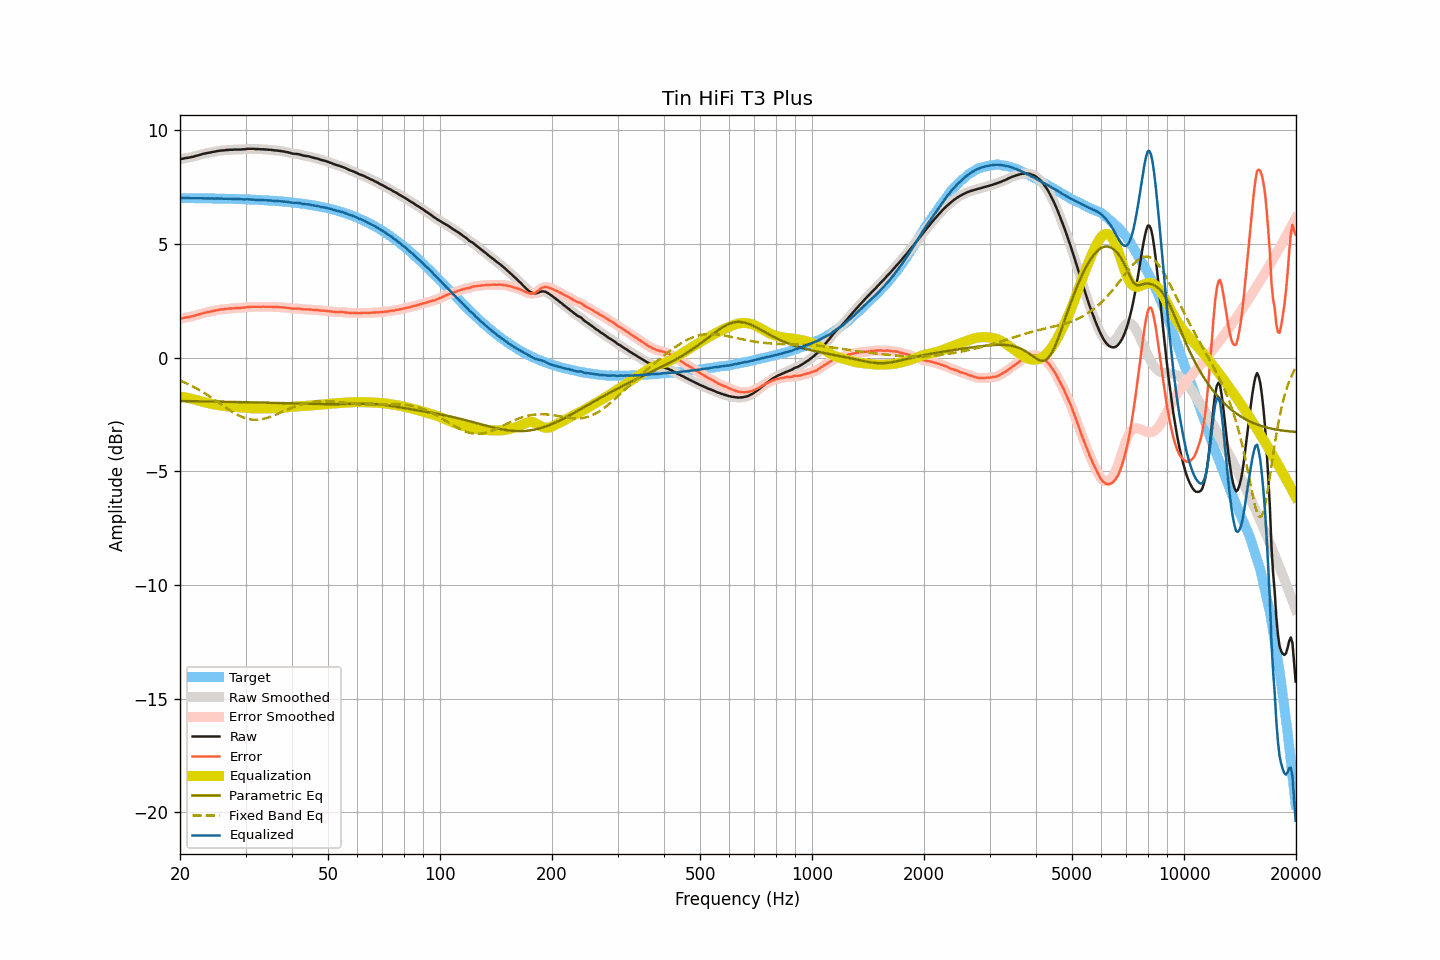

The file beside this chart, header and first rows:
frequency, raw, smoothed, error, error_smoothed, equalization, parametric_eq, fixed_band_eq, equalized_raw, equalized_smoothed, target
20.00, 8.72, 8.72, 1.70, 1.71, -1.71, -1.91, -1.01, 7.01, 7.01, 7.02
20.20, 8.74, 8.74, 1.73, 1.72, -1.72, -1.91, -1.04, 7.02, 7.02, 7.02
20.40, 8.75, 8.75, 1.74, 1.74, -1.74, -1.91, -1.07, 7.02, 7.02, 7.01
20.61, 8.77, 8.77, 1.76, 1.75, -1.75, -1.91, -1.10, 7.02, 7.02, 7.01
20.81, 8.78, 8.78, 1.77, 1.77, -1.76, -1.92, -1.13, 7.02, 7.02, 7.01
21.02, 8.79, 8.79, 1.78, 1.78, -1.78, -1.92, -1.16, 7.01, 7.01, 7.01
21.23, 8.80, 8.80, 1.79, 1.79, -1.79, -1.92, -1.20, 7.01, 7.01, 7.01
21.44, 8.82, 8.82, 1.81, 1.81, -1.81, -1.92, -1.23, 7.01, 7.01, 7.01
21.66, 8.83, 8.83, 1.82, 1.82, -1.83, -1.92, -1.27, 7.00, 7.01, 7.01
21.87, 8.85, 8.85, 1.84, 1.84, -1.84, -1.92, -1.31, 7.01, 7.01, 7.01
22.09, 8.87, 8.87, 1.86, 1.86, -1.86, -1.92, -1.35, 7.01, 7.01, 7.01
22.31, 8.89, 8.89, 1.88, 1.88, -1.88, -1.92, -1.39, 7.01, 7.01, 7.01
22.54, 8.91, 8.91, 1.90, 1.90, -1.90, -1.92, -1.43, 7.01, 7.01, 7.01
22.76, 8.93, 8.93, 1.92, 1.93, -1.92, -1.92, -1.47, 7.01, 7.01, 7.01
22.99, 8.95, 8.95, 1.95, 1.95, -1.94, -1.93, -1.51, 7.01, 7.01, 7.00
23.22, 8.97, 8.97, 1.97, 1.96, -1.96, -1.93, -1.55, 7.01, 7.01, 7.00
23.45, 8.98, 8.98, 1.98, 1.98, -1.98, -1.93, -1.60, 7.00, 7.01, 7.00
23.69, 9.00, 9.00, 2.00, 2.00, -2.00, -1.93, -1.64, 7.00, 7.00, 7.00
23.92, 9.01, 9.01, 2.01, 2.01, -2.01, -1.93, -1.69, 7.00, 7.00, 7.00
24.16, 9.02, 9.03, 2.02, 2.03, -2.03, -1.93, -1.74, 6.99, 7.00, 7.00
24.40, 9.04, 9.04, 2.04, 2.04, -2.04, -1.93, -1.78, 7.00, 7.00, 7.00
24.65, 9.05, 9.05, 2.05, 2.05, -2.06, -1.93, -1.83, 6.99, 7.00, 7.00
24.89, 9.06, 9.07, 2.07, 2.07, -2.07, -1.94, -1.88, 6.99, 7.00, 7.00
25.14, 9.08, 9.08, 2.09, 2.08, -2.08, -1.94, -1.93, 7.00, 7.00, 6.99
25.39, 9.09, 9.09, 2.10, 2.10, -2.10, -1.94, -1.98, 7.00, 7.00, 6.99
25.65, 9.10, 9.10, 2.11, 2.11, -2.11, -1.94, -2.03, 6.99, 6.99, 6.99
25.91, 9.11, 9.11, 2.12, 2.12, -2.12, -1.94, -2.08, 6.99, 6.99, 6.99
26.16, 9.11, 9.11, 2.12, 2.13, -2.13, -1.94, -2.13, 6.98, 6.99, 6.99
26.43, 9.12, 9.12, 2.13, 2.13, -2.14, -1.94, -2.18, 6.99, 6.99, 6.99
26.69, 9.13, 9.13, 2.15, 2.14, -2.14, -1.94, -2.22, 6.99, 6.98, 6.99
26.96, 9.13, 9.13, 2.15, 2.15, -2.15, -1.95, -2.27, 6.98, 6.98, 6.98
27.23, 9.14, 9.14, 2.16, 2.16, -2.16, -1.95, -2.32, 6.98, 6.98, 6.98
27.50, 9.14, 9.14, 2.16, 2.16, -2.16, -1.95, -2.36, 6.98, 6.98, 6.98
27.77, 9.14, 9.15, 2.16, 2.17, -2.17, -1.95, -2.41, 6.97, 6.98, 6.98
28.05, 9.15, 9.15, 2.17, 2.17, -2.17, -1.95, -2.45, 6.98, 6.98, 6.98
28.33, 9.15, 9.15, 2.18, 2.18, -2.17, -1.95, -2.49, 6.98, 6.98, 6.97
28.62, 9.15, 9.15, 2.18, 2.18, -2.18, -1.96, -2.53, 6.97, 6.97, 6.97
28.90, 9.15, 9.15, 2.18, 2.18, -2.18, -1.96, -2.56, 6.97, 6.97, 6.97
29.19, 9.15, 9.15, 2.18, 2.19, -2.19, -1.96, -2.59, 6.96, 6.96, 6.97
29.48, 9.16, 9.16, 2.20, 2.19, -2.20, -1.96, -2.62, 6.96, 6.96, 6.96
29.78, 9.16, 9.16, 2.20, 2.20, -2.20, -1.96, -2.65, 6.96, 6.96, 6.96
30.08, 9.17, 9.17, 2.21, 2.21, -2.21, -1.96, -2.67, 6.96, 6.96, 6.96
30.38, 9.18, 9.18, 2.22, 2.22, -2.22, -1.97, -2.69, 6.96, 6.96, 6.96
30.68, 9.18, 9.18, 2.23, 2.23, -2.22, -1.97, -2.71, 6.96, 6.96, 6.95
30.99, 9.18, 9.18, 2.23, 2.23, -2.23, -1.97, -2.72, 6.95, 6.95, 6.95
31.30, 9.18, 9.18, 2.23, 2.23, -2.23, -1.97, -2.73, 6.95, 6.95, 6.95
31.61, 9.18, 9.18, 2.24, 2.23, -2.23, -1.97, -2.74, 6.95, 6.94, 6.94
31.93, 9.17, 9.18, 2.23, 2.23, -2.23, -1.97, -2.74, 6.94, 6.94, 6.94
32.24, 9.17, 9.17, 2.23, 2.23, -2.23, -1.98, -2.74, 6.94, 6.94, 6.94
32.57, 9.17, 9.17, 2.24, 2.23, -2.23, -1.98, -2.73, 6.94, 6.93, 6.93
32.89, 9.16, 9.16, 2.23, 2.23, -2.23, -1.98, -2.72, 6.93, 6.93, 6.93
33.22, 9.16, 9.16, 2.23, 2.23, -2.23, -1.98, -2.71, 6.93, 6.93, 6.93
33.55, 9.16, 9.16, 2.24, 2.23, -2.23, -1.98, -2.70, 6.93, 6.92, 6.92
33.89, 9.15, 9.15, 2.23, 2.23, -2.23, -1.98, -2.68, 6.92, 6.92, 6.92
34.23, 9.15, 9.15, 2.24, 2.23, -2.23, -1.99, -2.66, 6.92, 6.92, 6.91
34.57, 9.14, 9.14, 2.23, 2.23, -2.23, -1.99, -2.63, 6.91, 6.91, 6.91
34.92, 9.14, 9.14, 2.23, 2.23, -2.23, -1.99, -2.61, 6.91, 6.91, 6.91
35.27, 9.13, 9.13, 2.23, 2.23, -2.23, -1.99, -2.58, 6.90, 6.90, 6.90
35.62, 9.12, 9.12, 2.22, 2.23, -2.23, -1.99, -2.56, 6.89, 6.90, 6.90
35.97, 9.11, 9.11, 2.22, 2.22, -2.22, -2.00, -2.53, 6.89, 6.89, 6.89
... 635 more rows
